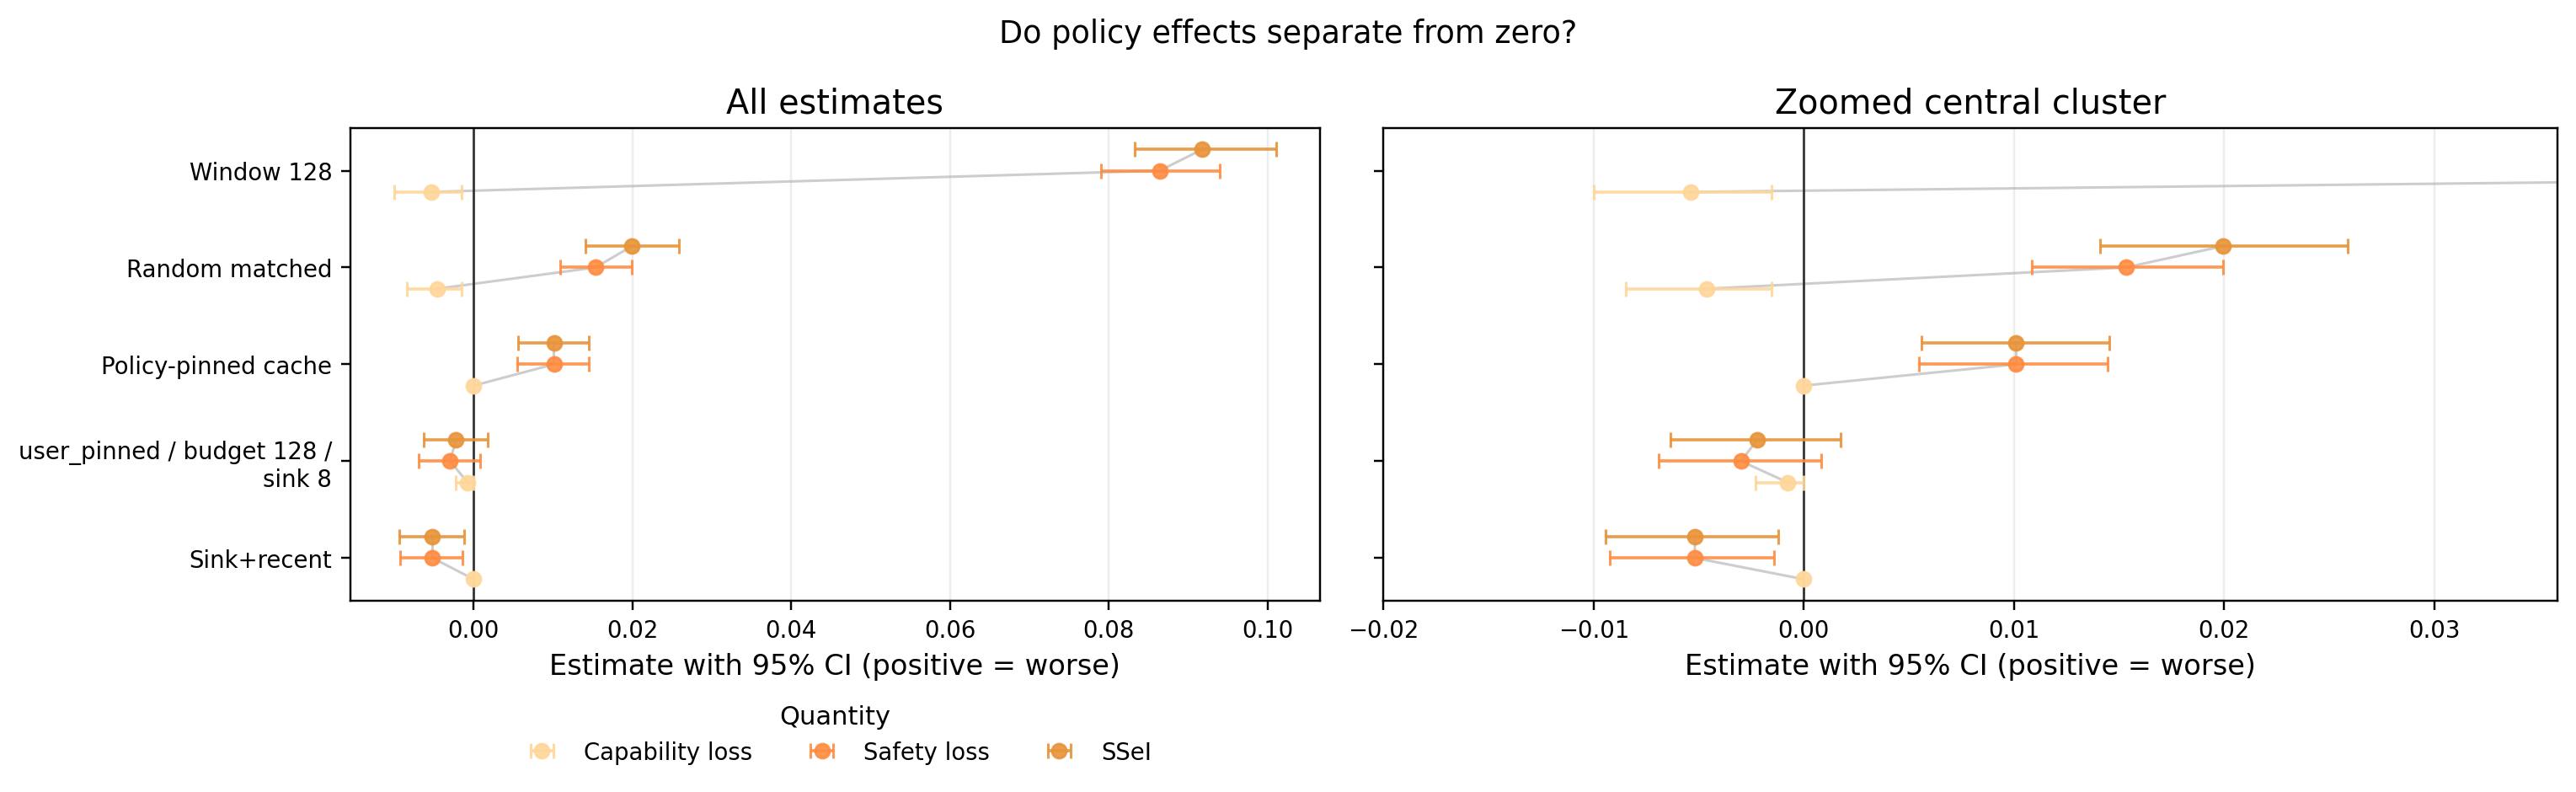

The data file committed next to this chart (first rows):
ci_high, ci_low, ci_width, mean, metric, metric_rank, n, n_capability, n_safety, policy
0.0, 0.0, 0.0, 0.0, capability, 0, 1300, , , policy_pinned__budget128__sink8
0.01446, 0.005489, 0.008975, 0.0101, safety, 1, 5205, , , policy_pinned__budget128__sink8
0.01452, 0.005599, 0.00892, 0.0101, ssei, 2, , 1300, 5205, policy_pinned__budget128__sink8
-0.001538, -0.008462, 0.006923, -0.004615, capability, 0, 1300, , , random_matched__budget128__seed991
0.01995, 0.01084, 0.009112, 0.01531, safety, 1, 5205, , , random_matched__budget128__seed991
0.02586, 0.01408, 0.01178, 0.01993, ssei, 2, , 1300, 5205, random_matched__budget128__seed991
0.0, 0.0, 0.0, 0.0, capability, 0, 1300, , , sink_recent__budget128__sink8
-0.0014, -0.009249, 0.00785, -0.005187, safety, 1, 5205, , , sink_recent__budget128__sink8
-0.001208, -0.009414, 0.008206, -0.005187, ssei, 2, , 1300, 5205, sink_recent__budget128__sink8
-0.001538, -0.01, 0.008462, -0.005385, capability, 0, 1300, , , sliding_window__budget128
0.094, 0.07902, 0.01499, 0.0864, safety, 1, 5205, , , sliding_window__budget128
0.1011, 0.08325, 0.01781, 0.09179, ssei, 2, , 1300, 5205, sliding_window__budget128
0.0, -0.002308, 0.002308, -0.0007692, capability, 0, 1300, , , user_pinned__budget128__sink8
0.0008234, -0.006916, 0.00774, -0.002992, safety, 1, 5205, , , user_pinned__budget128__sink8
0.00176, -0.006339, 0.008098, -0.002222, ssei, 2, , 1300, 5205, user_pinned__budget128__sink8
